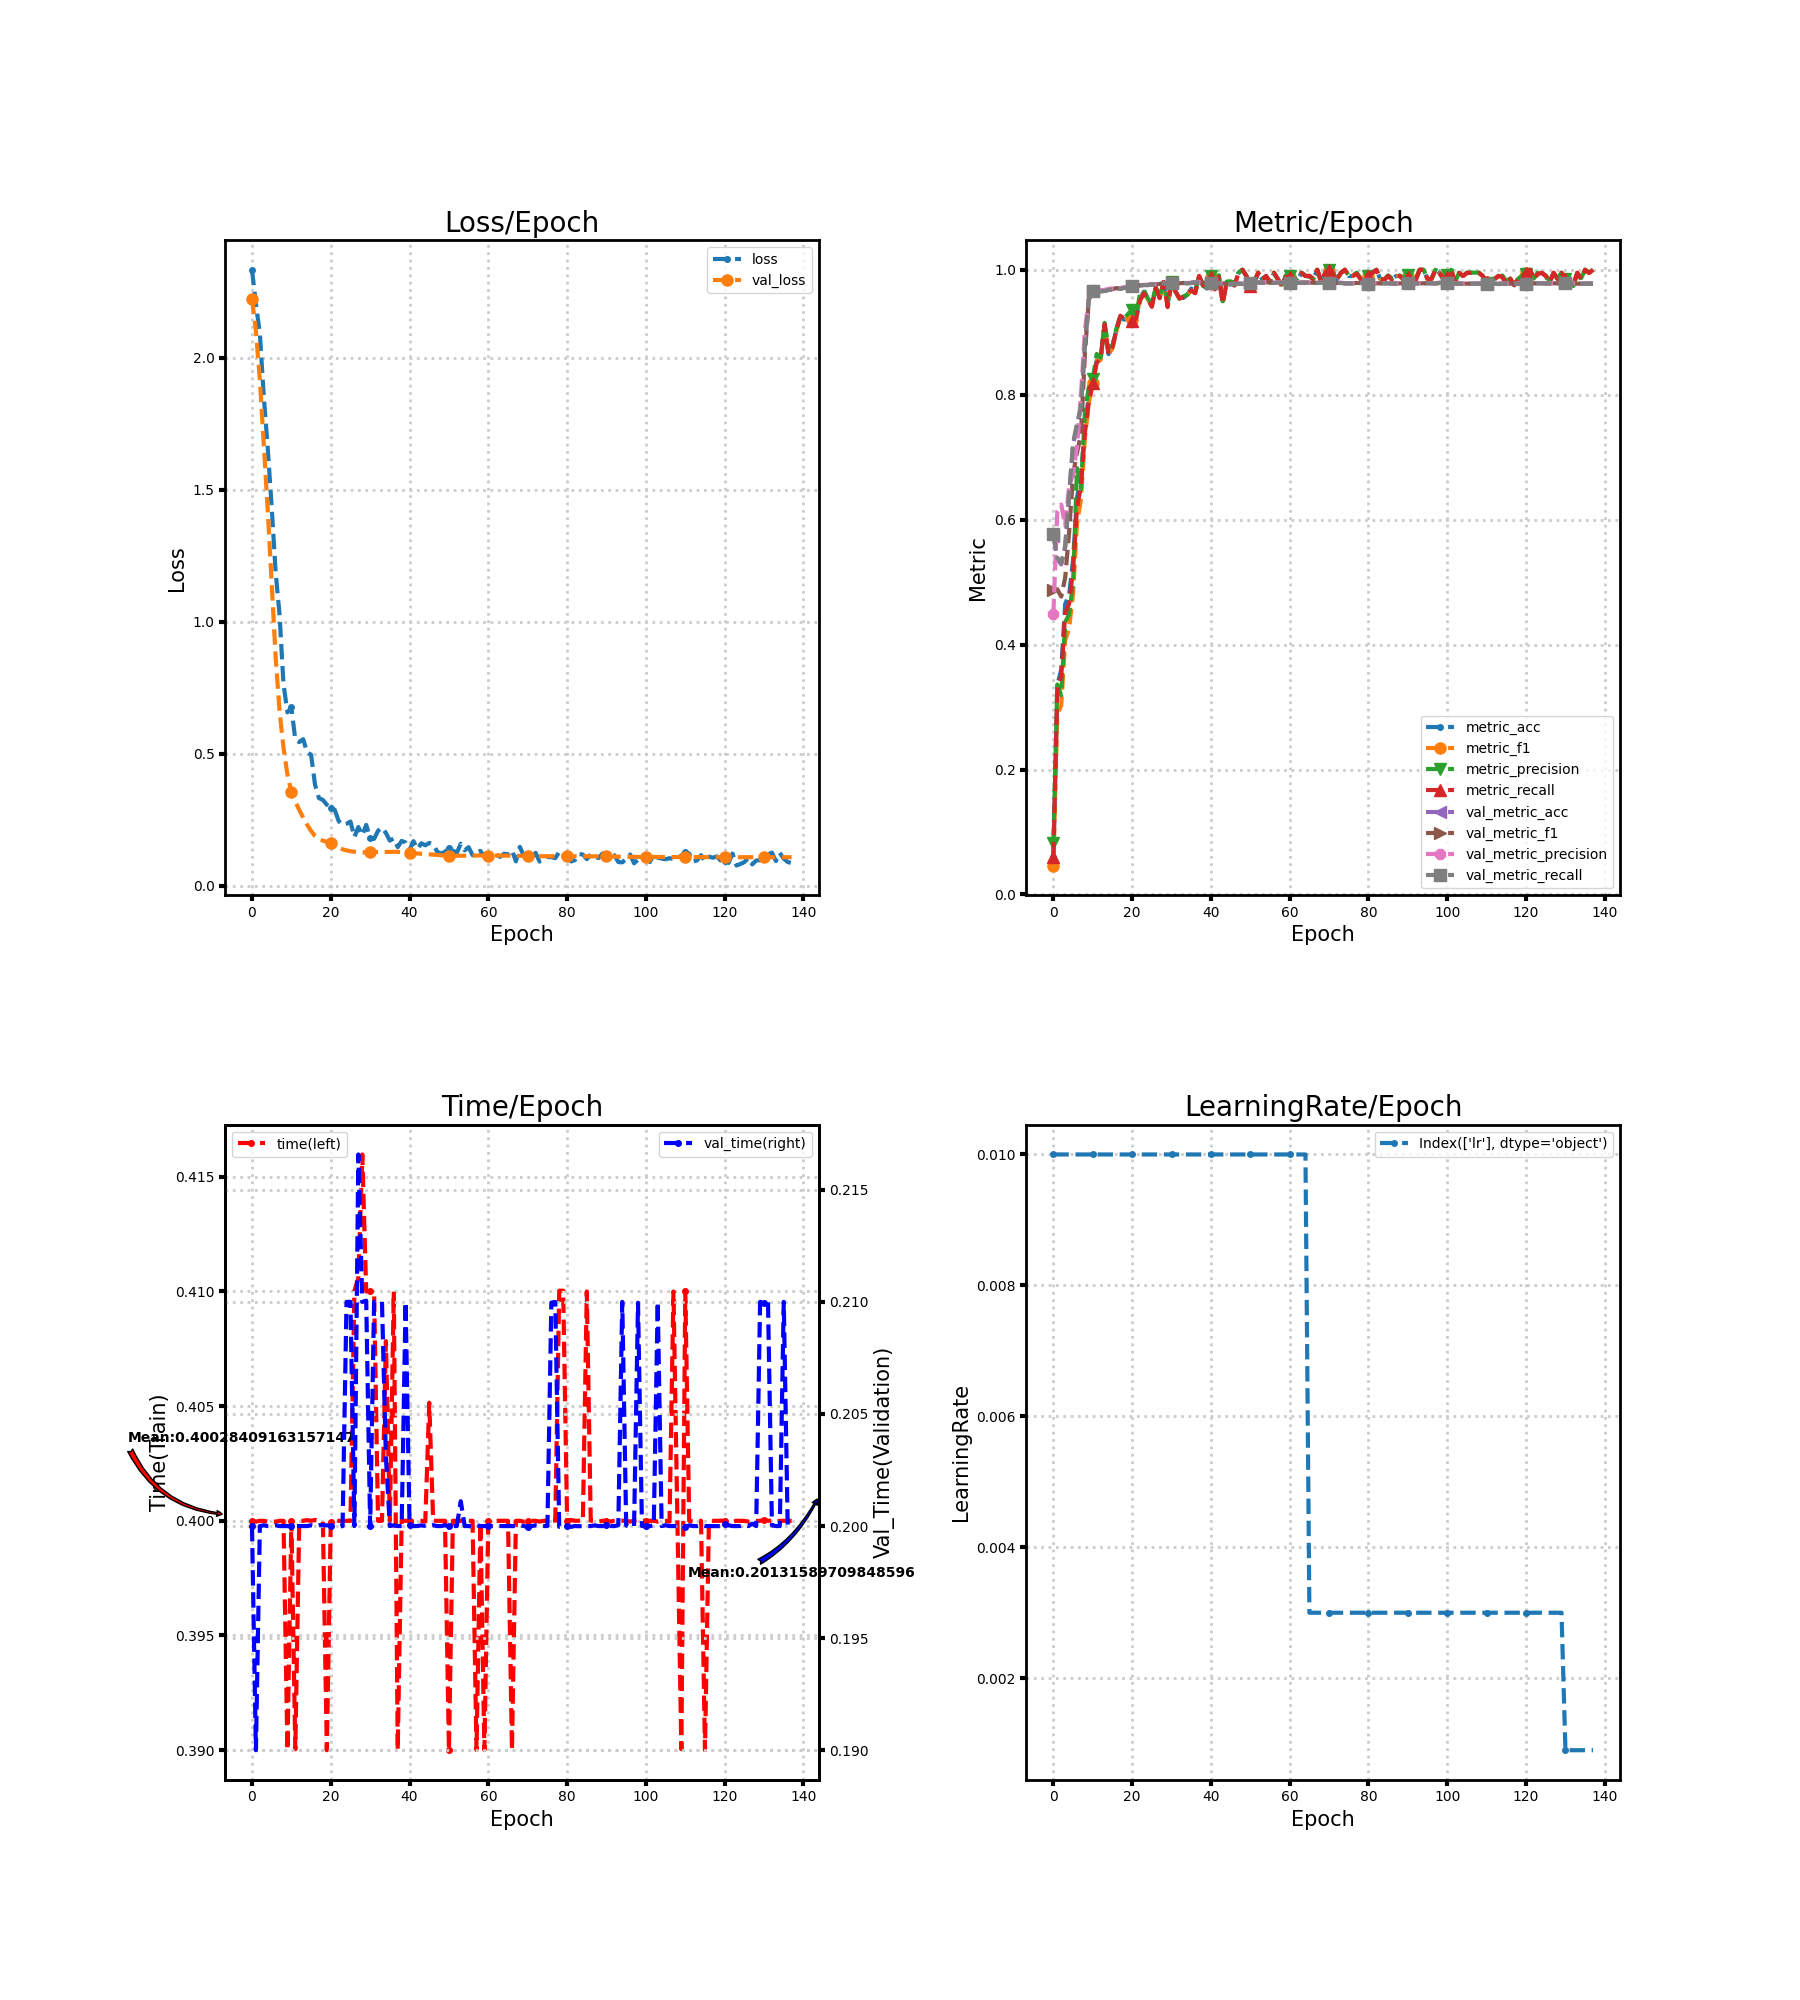

The data file committed next to this chart (first rows):
loss, metric_acc, metric_f1, metric_precision, metric_recall, time, lr, val_loss, val_metric_acc, val_metric_f1, val_metric_precision, val_metric_recall, val_time
2.332, 0.06, 0.04629, 0.08258, 0.05952, 0.4, 0.01, 2.222, 0.5744, 0.4874, 0.4482, 0.5763, 0.2
2.203, 0.335, 0.2878, 0.336, 0.3255, 0.4, 0.01, 2.101, 0.5372, 0.4886, 0.6131, 0.5391, 0.19
2.09, 0.36, 0.303, 0.319, 0.3498, 0.4, 0.01, 1.916, 0.5283, 0.4768, 0.6242, 0.5302, 0.2
1.851, 0.465, 0.4068, 0.436, 0.4505, 0.4, 0.01, 1.67, 0.5556, 0.5071, 0.5903, 0.5575, 0.2
1.657, 0.48, 0.4261, 0.4486, 0.4655, 0.4, 0.01, 1.423, 0.6383, 0.5799, 0.6534, 0.6405, 0.2
1.434, 0.535, 0.4817, 0.4985, 0.5202, 0.4, 0.01, 1.148, 0.72, 0.6724, 0.6728, 0.7223, 0.2
1.188, 0.635, 0.5943, 0.6825, 0.6188, 0.4, 0.01, 0.8662, 0.7511, 0.7067, 0.7171, 0.7534, 0.2
1.026, 0.67, 0.6324, 0.6487, 0.6538, 0.4, 0.01, 0.661, 0.7789, 0.7363, 0.7984, 0.7812, 0.2
0.7634, 0.745, 0.7305, 0.7715, 0.7386, 0.4, 0.01, 0.522, 0.8778, 0.864, 0.9029, 0.8798, 0.2
0.6563, 0.8, 0.7864, 0.812, 0.7879, 0.39, 0.01, 0.4204, 0.9528, 0.9527, 0.9538, 0.953, 0.2
0.6749, 0.82, 0.818, 0.8249, 0.8186, 0.4, 0.01, 0.3553, 0.9656, 0.9657, 0.9669, 0.9655, 0.2
0.5527, 0.855, 0.8543, 0.8652, 0.851, 0.39, 0.01, 0.3178, 0.9656, 0.9658, 0.9673, 0.9655, 0.2
0.5438, 0.86, 0.8556, 0.8594, 0.8581, 0.4, 0.01, 0.2869, 0.9656, 0.9658, 0.9672, 0.9655, 0.2
0.5549, 0.91, 0.9089, 0.9151, 0.9126, 0.4, 0.01, 0.2577, 0.9661, 0.9664, 0.9679, 0.966, 0.2
0.5037, 0.865, 0.8652, 0.8757, 0.8652, 0.4, 0.01, 0.2306, 0.9678, 0.968, 0.9694, 0.9677, 0.2
0.4962, 0.875, 0.8739, 0.8784, 0.8764, 0.4, 0.01, 0.2073, 0.9689, 0.9691, 0.9703, 0.9688, 0.2
0.3826, 0.905, 0.9016, 0.9061, 0.9033, 0.4, 0.01, 0.1882, 0.9706, 0.9707, 0.9718, 0.9705, 0.2
0.3315, 0.925, 0.9239, 0.9246, 0.9264, 0.4, 0.01, 0.1773, 0.9694, 0.9696, 0.9707, 0.9694, 0.2
0.3248, 0.92, 0.9191, 0.9221, 0.9219, 0.4, 0.01, 0.1704, 0.9711, 0.9712, 0.9721, 0.9711, 0.2
0.3064, 0.925, 0.9226, 0.9296, 0.921, 0.39, 0.01, 0.1663, 0.9711, 0.9712, 0.9719, 0.9711, 0.2
0.2953, 0.93, 0.9189, 0.9355, 0.9186, 0.4, 0.01, 0.1601, 0.9739, 0.9739, 0.9745, 0.9739, 0.2
0.2874, 0.925, 0.9231, 0.9263, 0.9217, 0.4, 0.01, 0.1518, 0.975, 0.975, 0.9753, 0.975, 0.2
0.245, 0.955, 0.9536, 0.9623, 0.9505, 0.4, 0.01, 0.1441, 0.975, 0.975, 0.9754, 0.975, 0.2
0.2293, 0.965, 0.9638, 0.9672, 0.9621, 0.4, 0.01, 0.1378, 0.9756, 0.9755, 0.9759, 0.9756, 0.2
0.234, 0.955, 0.9528, 0.954, 0.9521, 0.4, 0.01, 0.1335, 0.9756, 0.9755, 0.9759, 0.9756, 0.21
0.243, 0.945, 0.9418, 0.9463, 0.9407, 0.4, 0.01, 0.1305, 0.9767, 0.9767, 0.977, 0.9767, 0.21
0.184, 0.97, 0.9708, 0.9718, 0.9707, 0.41, 0.01, 0.1284, 0.9767, 0.9767, 0.9771, 0.9767, 0.2
0.2223, 0.955, 0.9542, 0.9574, 0.9545, 0.4106, 0.01, 0.1269, 0.9772, 0.9772, 0.9776, 0.9772, 0.2166
0.1909, 0.98, 0.9795, 0.9801, 0.9805, 0.416, 0.01, 0.1263, 0.9783, 0.9783, 0.9788, 0.9783, 0.21
0.2301, 0.945, 0.9424, 0.9484, 0.9402, 0.41, 0.01, 0.1262, 0.9783, 0.9783, 0.9788, 0.9783, 0.2101
0.1803, 0.98, 0.9804, 0.9807, 0.9805, 0.41, 0.01, 0.1267, 0.9789, 0.9789, 0.9794, 0.9788, 0.2
0.1771, 0.965, 0.9649, 0.9656, 0.9655, 0.41, 0.01, 0.1272, 0.9783, 0.9783, 0.9789, 0.9783, 0.21
0.2079, 0.955, 0.9537, 0.9539, 0.9543, 0.4, 0.01, 0.1275, 0.9783, 0.9783, 0.9788, 0.9783, 0.21
0.2202, 0.955, 0.9565, 0.9575, 0.9562, 0.4, 0.01, 0.1276, 0.9789, 0.9789, 0.9794, 0.9788, 0.21
0.1994, 0.96, 0.9599, 0.9601, 0.9607, 0.4078, 0.01, 0.1276, 0.9783, 0.9783, 0.9788, 0.9783, 0.2031
0.1706, 0.97, 0.9669, 0.9672, 0.9671, 0.4, 0.01, 0.1277, 0.9789, 0.9789, 0.9794, 0.9788, 0.2
0.1791, 0.965, 0.9628, 0.9652, 0.9624, 0.41, 0.01, 0.1281, 0.98, 0.98, 0.9805, 0.98, 0.2
0.146, 0.99, 0.9901, 0.9907, 0.99, 0.39, 0.01, 0.1282, 0.98, 0.98, 0.9805, 0.98, 0.2
0.1695, 0.975, 0.9745, 0.9744, 0.9755, 0.4, 0.01, 0.1272, 0.9794, 0.9794, 0.9799, 0.9794, 0.2
0.1634, 0.97, 0.9696, 0.9718, 0.9688, 0.4, 0.01, 0.1259, 0.9789, 0.9789, 0.9793, 0.9789, 0.21
0.1352, 0.99, 0.9892, 0.9907, 0.9883, 0.4, 0.01, 0.1243, 0.9783, 0.9783, 0.9788, 0.9783, 0.2
0.1686, 0.97, 0.9698, 0.9745, 0.9686, 0.4, 0.01, 0.1228, 0.9778, 0.9778, 0.9782, 0.9778, 0.2
0.139, 0.99, 0.9894, 0.9913, 0.9883, 0.4, 0.01, 0.1216, 0.9778, 0.9778, 0.9782, 0.9778, 0.2
0.1605, 0.95, 0.9463, 0.9496, 0.9457, 0.4, 0.01, 0.1205, 0.9783, 0.9783, 0.9787, 0.9783, 0.2
0.1528, 0.98, 0.9802, 0.9812, 0.9802, 0.4, 0.01, 0.1198, 0.9772, 0.9772, 0.9776, 0.9772, 0.2
0.1619, 0.98, 0.9795, 0.9816, 0.9786, 0.4052, 0.01, 0.1188, 0.9767, 0.9767, 0.977, 0.9767, 0.2
0.1565, 0.975, 0.9752, 0.9784, 0.975, 0.4, 0.01, 0.1176, 0.9772, 0.9772, 0.9776, 0.9772, 0.2
0.1289, 0.995, 0.9952, 0.9955, 0.9952, 0.4, 0.01, 0.1162, 0.9778, 0.9778, 0.9781, 0.9778, 0.2
0.1219, 1.0, 1.0, 1.0, 1.0, 0.4, 0.01, 0.1151, 0.9772, 0.9772, 0.9776, 0.9772, 0.2
0.1284, 0.99, 0.99, 0.9902, 0.99, 0.4, 0.01, 0.1144, 0.9789, 0.9789, 0.9793, 0.9789, 0.2
0.1425, 0.975, 0.9747, 0.9768, 0.9738, 0.39, 0.01, 0.1137, 0.9783, 0.9783, 0.9787, 0.9783, 0.2
0.133, 0.98, 0.9805, 0.9816, 0.9807, 0.4, 0.01, 0.1136, 0.98, 0.98, 0.9804, 0.98, 0.2
0.1238, 0.995, 0.9952, 0.9955, 0.9952, 0.4, 0.01, 0.1135, 0.98, 0.98, 0.9804, 0.98, 0.2
0.1588, 0.985, 0.9845, 0.9864, 0.9836, 0.4, 0.01, 0.1133, 0.9794, 0.9795, 0.9798, 0.9794, 0.2011
0.1339, 0.99, 0.9893, 0.989, 0.9902, 0.4, 0.01, 0.1136, 0.98, 0.98, 0.9803, 0.98, 0.2
0.1458, 0.98, 0.9789, 0.9797, 0.98, 0.4, 0.01, 0.1137, 0.98, 0.98, 0.9803, 0.98, 0.2
0.1156, 0.995, 0.9951, 0.9955, 0.995, 0.4, 0.01, 0.1141, 0.9789, 0.9789, 0.9793, 0.9789, 0.2
0.1271, 0.985, 0.9842, 0.9842, 0.9852, 0.39, 0.01, 0.1142, 0.9794, 0.9794, 0.9798, 0.9794, 0.2
0.1316, 0.975, 0.9747, 0.9762, 0.9738, 0.4, 0.01, 0.1141, 0.9794, 0.9794, 0.9798, 0.9794, 0.2
0.1079, 0.99, 0.9893, 0.9909, 0.9883, 0.39, 0.01, 0.1142, 0.9794, 0.9794, 0.9798, 0.9794, 0.2
... 78 more rows
